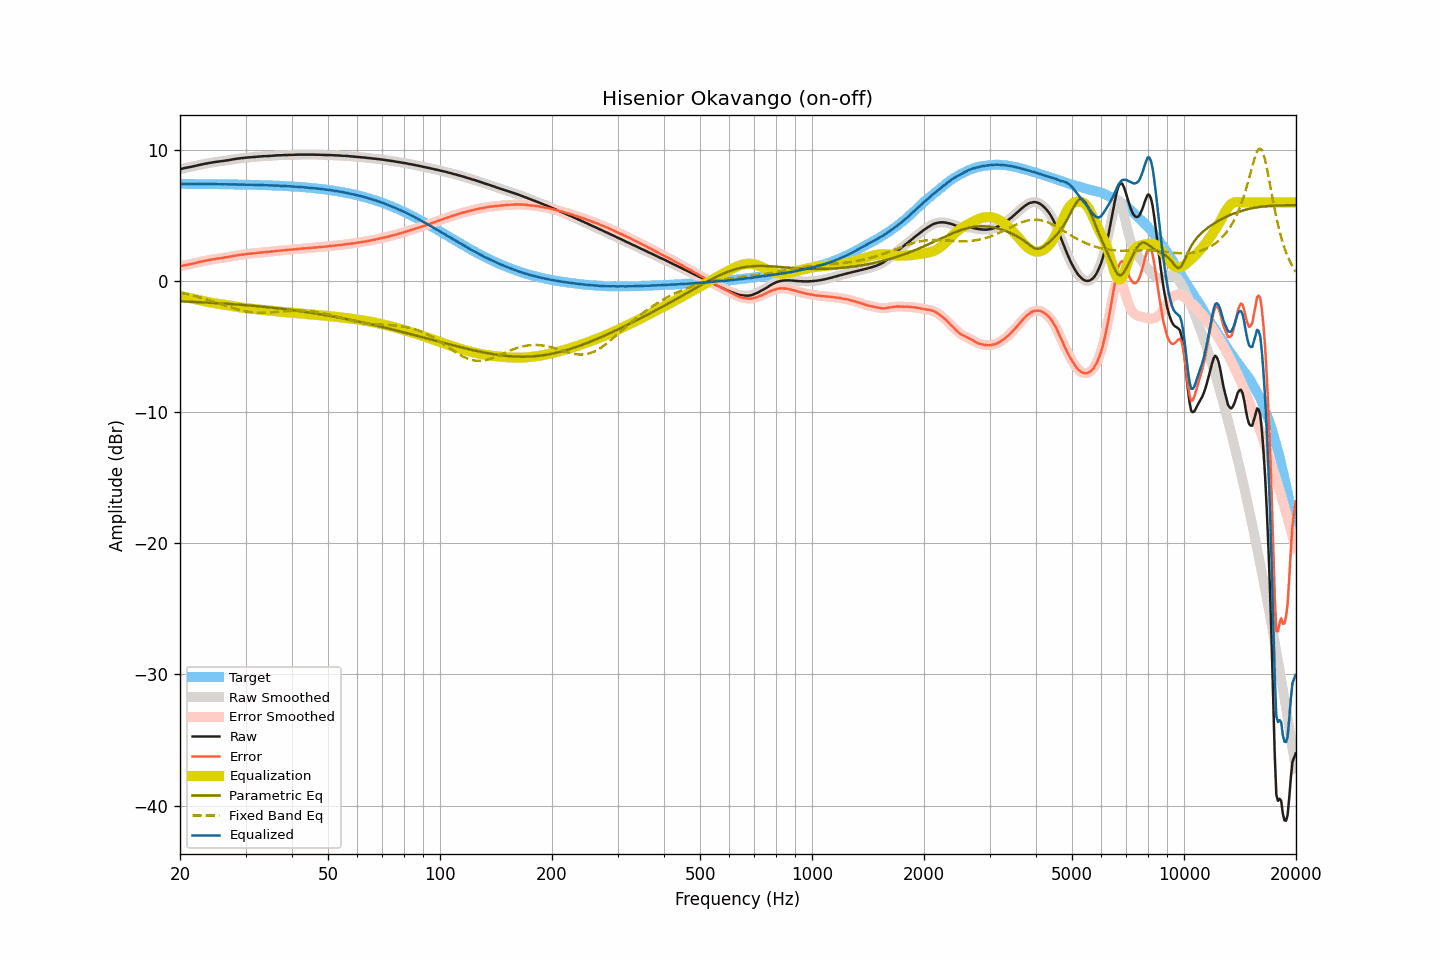

Source data for this figure (header and first rows):
frequency, raw, smoothed, error, error_smoothed, equalization, parametric_eq, fixed_band_eq, equalized_raw, equalized_smoothed, target
20.00, 8.54, 8.54, 1.13, 1.13, -1.13, -1.54, -0.87, 7.41, 7.41, 7.41
20.20, 8.57, 8.57, 1.16, 1.16, -1.16, -1.55, -0.90, 7.41, 7.41, 7.41
20.40, 8.60, 8.60, 1.19, 1.19, -1.18, -1.55, -0.92, 7.42, 7.42, 7.41
20.61, 8.63, 8.62, 1.22, 1.21, -1.21, -1.56, -0.95, 7.42, 7.42, 7.41
20.81, 8.65, 8.65, 1.24, 1.24, -1.23, -1.56, -0.98, 7.41, 7.42, 7.41
21.02, 8.67, 8.67, 1.26, 1.26, -1.26, -1.57, -1.01, 7.41, 7.41, 7.41
21.23, 8.70, 8.70, 1.29, 1.29, -1.29, -1.57, -1.03, 7.41, 7.41, 7.41
21.44, 8.72, 8.72, 1.31, 1.31, -1.31, -1.58, -1.06, 7.41, 7.41, 7.41
21.66, 8.75, 8.75, 1.34, 1.34, -1.34, -1.58, -1.09, 7.41, 7.41, 7.41
21.87, 8.77, 8.77, 1.36, 1.36, -1.37, -1.59, -1.13, 7.40, 7.40, 7.41
22.09, 8.80, 8.80, 1.39, 1.39, -1.39, -1.59, -1.16, 7.40, 7.40, 7.41
22.31, 8.83, 8.83, 1.42, 1.42, -1.42, -1.60, -1.19, 7.41, 7.41, 7.41
22.54, 8.86, 8.86, 1.45, 1.45, -1.45, -1.61, -1.23, 7.41, 7.41, 7.40
22.76, 8.89, 8.89, 1.49, 1.48, -1.48, -1.61, -1.26, 7.41, 7.41, 7.40
22.99, 8.91, 8.91, 1.51, 1.51, -1.51, -1.62, -1.30, 7.40, 7.40, 7.40
23.22, 8.94, 8.94, 1.54, 1.54, -1.54, -1.62, -1.33, 7.40, 7.40, 7.40
23.45, 8.96, 8.96, 1.56, 1.56, -1.56, -1.63, -1.37, 7.40, 7.40, 7.40
23.69, 8.99, 8.99, 1.59, 1.59, -1.59, -1.64, -1.41, 7.40, 7.40, 7.40
23.92, 9.01, 9.01, 1.61, 1.61, -1.61, -1.64, -1.45, 7.40, 7.40, 7.40
24.16, 9.03, 9.03, 1.63, 1.63, -1.63, -1.65, -1.49, 7.40, 7.40, 7.40
24.40, 9.05, 9.05, 1.65, 1.65, -1.65, -1.66, -1.53, 7.40, 7.40, 7.40
24.65, 9.07, 9.07, 1.67, 1.67, -1.67, -1.67, -1.57, 7.39, 7.40, 7.39
24.89, 9.09, 9.09, 1.70, 1.69, -1.69, -1.67, -1.61, 7.40, 7.39, 7.39
25.14, 9.11, 9.11, 1.72, 1.71, -1.71, -1.68, -1.65, 7.40, 7.39, 7.39
25.39, 9.12, 9.12, 1.73, 1.73, -1.73, -1.69, -1.69, 7.39, 7.39, 7.39
25.65, 9.14, 9.14, 1.75, 1.75, -1.75, -1.70, -1.73, 7.39, 7.39, 7.39
25.91, 9.15, 9.15, 1.76, 1.76, -1.77, -1.70, -1.77, 7.38, 7.39, 7.39
26.16, 9.17, 9.17, 1.78, 1.78, -1.78, -1.71, -1.82, 7.38, 7.39, 7.39
26.43, 9.19, 9.19, 1.80, 1.80, -1.80, -1.72, -1.86, 7.38, 7.38, 7.38
26.69, 9.21, 9.21, 1.83, 1.82, -1.82, -1.73, -1.90, 7.38, 7.38, 7.38
26.96, 9.22, 9.22, 1.84, 1.84, -1.85, -1.74, -1.94, 7.37, 7.38, 7.38
27.23, 9.25, 9.25, 1.87, 1.87, -1.87, -1.74, -1.98, 7.38, 7.38, 7.38
27.50, 9.27, 9.27, 1.89, 1.89, -1.89, -1.75, -2.02, 7.38, 7.38, 7.38
27.77, 9.29, 9.29, 1.91, 1.91, -1.91, -1.76, -2.06, 7.38, 7.38, 7.38
28.05, 9.31, 9.31, 1.94, 1.94, -1.93, -1.77, -2.10, 7.37, 7.38, 7.37
28.33, 9.33, 9.33, 1.96, 1.96, -1.96, -1.78, -2.13, 7.37, 7.37, 7.37
28.62, 9.35, 9.35, 1.98, 1.98, -1.98, -1.79, -2.17, 7.37, 7.37, 7.37
28.90, 9.36, 9.36, 1.99, 2.00, -1.99, -1.80, -2.20, 7.36, 7.37, 7.37
29.19, 9.38, 9.38, 2.01, 2.01, -2.01, -1.81, -2.23, 7.37, 7.36, 7.36
29.48, 9.39, 9.39, 2.03, 2.03, -2.03, -1.82, -2.26, 7.36, 7.36, 7.36
29.78, 9.40, 9.40, 2.04, 2.04, -2.04, -1.83, -2.29, 7.35, 7.36, 7.36
30.08, 9.42, 9.41, 2.06, 2.06, -2.06, -1.84, -2.31, 7.36, 7.36, 7.36
30.38, 9.43, 9.43, 2.07, 2.07, -2.07, -1.85, -2.33, 7.36, 7.36, 7.35
30.68, 9.44, 9.44, 2.09, 2.09, -2.09, -1.86, -2.35, 7.35, 7.35, 7.35
30.99, 9.45, 9.45, 2.10, 2.10, -2.10, -1.87, -2.37, 7.35, 7.35, 7.35
31.30, 9.46, 9.46, 2.11, 2.11, -2.11, -1.88, -2.38, 7.35, 7.34, 7.35
31.61, 9.47, 9.47, 2.13, 2.12, -2.13, -1.89, -2.39, 7.34, 7.34, 7.34
31.93, 9.47, 9.48, 2.13, 2.14, -2.14, -1.90, -2.40, 7.33, 7.34, 7.34
32.24, 9.49, 9.49, 2.15, 2.15, -2.15, -1.91, -2.41, 7.34, 7.33, 7.34
32.57, 9.50, 9.50, 2.17, 2.17, -2.17, -1.92, -2.41, 7.33, 7.33, 7.33
32.89, 9.51, 9.51, 2.18, 2.18, -2.18, -1.94, -2.42, 7.33, 7.33, 7.33
33.22, 9.52, 9.52, 2.19, 2.19, -2.19, -1.95, -2.42, 7.33, 7.33, 7.32
33.55, 9.53, 9.53, 2.21, 2.21, -2.20, -1.96, -2.42, 7.33, 7.32, 7.32
33.89, 9.53, 9.53, 2.21, 2.21, -2.21, -1.97, -2.41, 7.32, 7.32, 7.32
34.23, 9.54, 9.54, 2.23, 2.22, -2.23, -1.98, -2.41, 7.31, 7.31, 7.31
34.57, 9.54, 9.54, 2.23, 2.23, -2.24, -2.00, -2.40, 7.30, 7.30, 7.31
34.92, 9.55, 9.55, 2.24, 2.25, -2.25, -2.01, -2.39, 7.30, 7.30, 7.30
35.27, 9.56, 9.56, 2.26, 2.26, -2.26, -2.02, -2.38, 7.30, 7.30, 7.30
35.62, 9.57, 9.57, 2.27, 2.27, -2.27, -2.04, -2.37, 7.29, 7.29, 7.29
35.97, 9.58, 9.58, 2.29, 2.29, -2.29, -2.05, -2.36, 7.29, 7.29, 7.29
... 635 more rows
